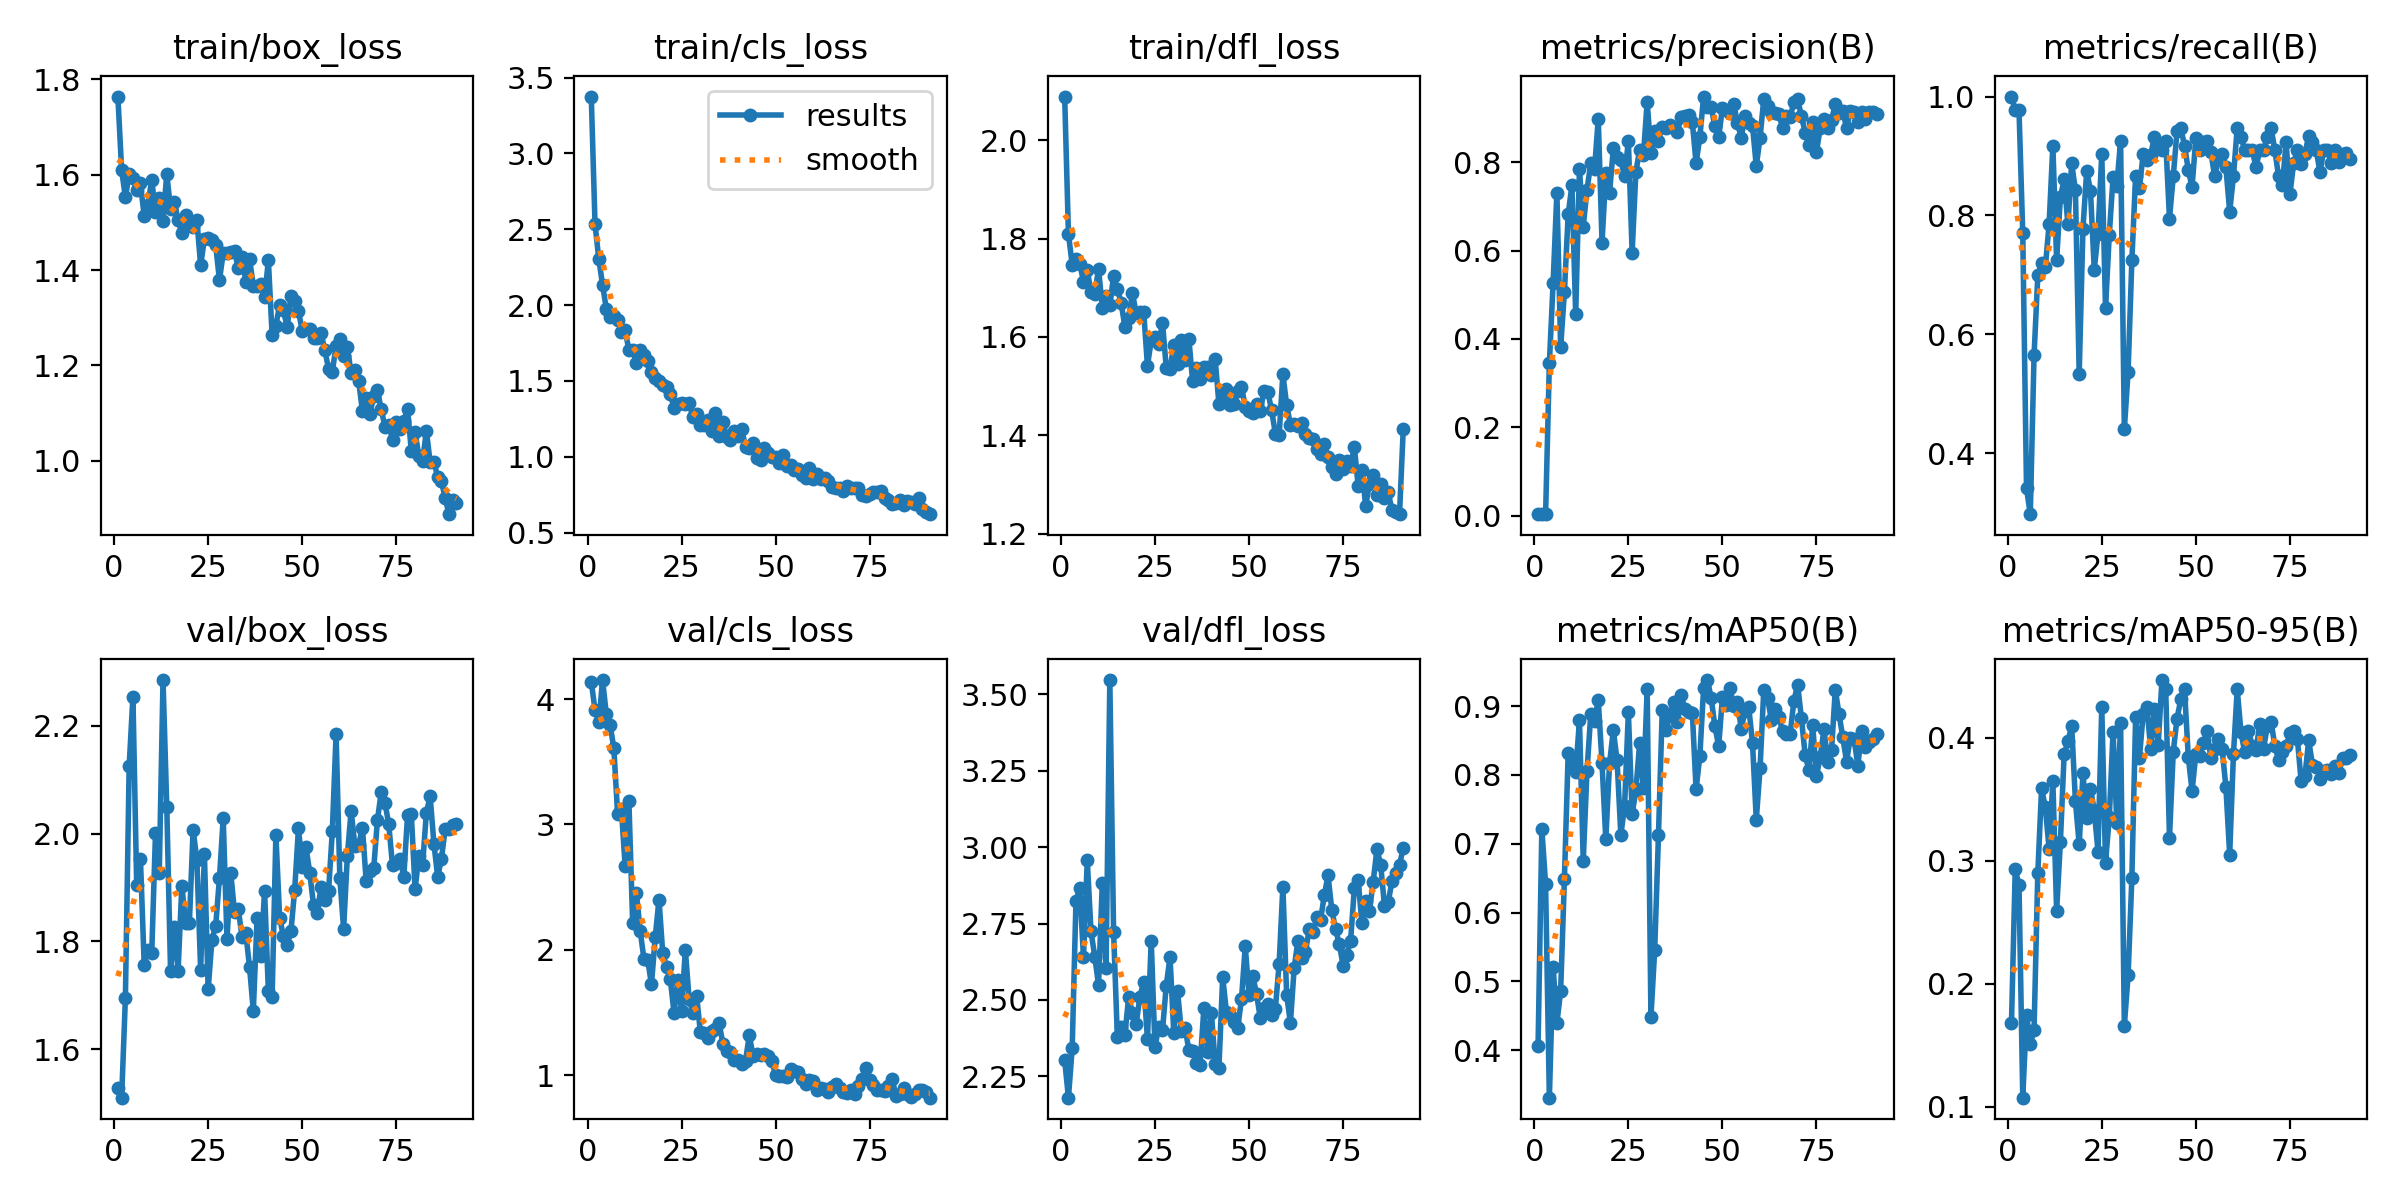

The data file committed next to this chart (first rows):
epoch, time, train/box_loss, train/cls_loss, train/dfl_loss, metrics/precision(B), metrics/recall(B), metrics/mAP50(B), metrics/mAP50-95(B), val/box_loss, val/cls_loss, val/dfl_loss, lr/pg0, lr/pg1, lr/pg2
1, 12.6, 1.764, 3.375, 2.089, 0.00351, 1, 0.4056, 0.1677, 1.528, 4.14, 2.302, 0.0001572, 0.0001572, 0.0001572
2, 23.85, 1.61, 2.532, 1.809, 0.00325, 0.9778, 0.7215, 0.2929, 1.51, 3.911, 2.18, 0.0003254, 0.0003254, 0.0003254
3, 35.56, 1.552, 2.305, 1.747, 0.00328, 0.9778, 0.6412, 0.2804, 1.695, 3.814, 2.342, 0.0004902, 0.0004902, 0.0004902
4, 47.81, 1.601, 2.133, 1.759, 0.3449, 0.7697, 0.3308, 0.1072, 2.125, 4.153, 2.823, 0.0006517, 0.0006517, 0.0006517
5, 61.26, 1.594, 1.976, 1.749, 0.5272, 0.3408, 0.5213, 0.1745, 2.254, 3.88, 2.867, 0.0008097, 0.0008097, 0.0008097
6, 75.24, 1.569, 1.922, 1.712, 0.7315, 0.2974, 0.4393, 0.1506, 1.905, 3.797, 2.64, 0.0009644, 0.0009644, 0.0009644
7, 88.57, 1.582, 1.931, 1.736, 0.3813, 0.5644, 0.4857, 0.1626, 1.953, 3.608, 2.957, 0.001116, 0.001116, 0.001116
8, 101.6, 1.513, 1.902, 1.69, 0.5061, 0.699, 0.6488, 0.2898, 1.756, 3.084, 2.724, 0.001263, 0.001263, 0.001263
9, 114.6, 1.538, 1.822, 1.687, 0.6821, 0.7198, 0.8318, 0.3588, 1.785, 3.127, 2.642, 0.001316, 0.001316, 0.001316
10, 129.6, 1.59, 1.834, 1.739, 0.7482, 0.7129, 0.8171, 0.3433, 1.778, 2.669, 2.548, 0.001302, 0.001302, 0.001302
11, 143.9, 1.521, 1.704, 1.659, 0.4557, 0.7852, 0.8046, 0.3099, 2.001, 3.185, 2.884, 0.001288, 0.001288, 0.001288
12, 157.8, 1.552, 1.704, 1.684, 0.7852, 0.9174, 0.8792, 0.3647, 1.927, 2.216, 2.606, 0.001273, 0.001273, 0.001273
13, 172, 1.503, 1.619, 1.664, 0.6538, 0.7245, 0.6751, 0.2591, 2.285, 2.453, 3.547, 0.001259, 0.001259, 0.001259
14, 184.8, 1.602, 1.701, 1.724, 0.7372, 0.8305, 0.8052, 0.3152, 2.05, 2.15, 2.723, 0.001245, 0.001245, 0.001245
15, 198.4, 1.528, 1.669, 1.698, 0.7976, 0.8607, 0.888, 0.3867, 1.745, 1.927, 2.379, 0.001231, 0.001231, 0.001231
16, 210.8, 1.543, 1.635, 1.67, 0.7842, 0.7848, 0.879, 0.397, 1.826, 1.921, 2.412, 0.001217, 0.001217, 0.001217
17, 223.7, 1.505, 1.562, 1.62, 0.8987, 0.8874, 0.9087, 0.4097, 1.745, 1.723, 2.385, 0.001203, 0.001203, 0.001203
18, 238.4, 1.478, 1.521, 1.638, 0.618, 0.8424, 0.817, 0.3483, 1.903, 2.103, 2.509, 0.001189, 0.001189, 0.001189
19, 253.7, 1.516, 1.5, 1.689, 0.7755, 0.5333, 0.7062, 0.3132, 1.834, 2.401, 2.458, 0.001174, 0.001174, 0.001174
20, 269, 1.5, 1.471, 1.649, 0.7299, 0.778, 0.8169, 0.371, 1.834, 1.971, 2.422, 0.00116, 0.00116, 0.00116
21, 282.5, 1.49, 1.458, 1.651, 0.8315, 0.8752, 0.8649, 0.3345, 2.007, 1.865, 2.51, 0.001146, 0.001146, 0.001146
22, 297.3, 1.506, 1.413, 1.652, 0.8112, 0.8412, 0.8213, 0.3587, 1.951, 1.768, 2.559, 0.001132, 0.001132, 0.001132
23, 315, 1.41, 1.324, 1.541, 0.8046, 0.709, 0.7126, 0.3408, 1.747, 1.495, 2.37, 0.001118, 0.001118, 0.001118
24, 332.6, 1.466, 1.35, 1.593, 0.7679, 0.7687, 0.7552, 0.3075, 1.962, 1.757, 2.694, 0.001104, 0.001104, 0.001104
25, 350.1, 1.468, 1.356, 1.599, 0.8485, 0.903, 0.8913, 0.4251, 1.711, 1.515, 2.347, 0.001089, 0.001089, 0.001089
26, 367.3, 1.464, 1.346, 1.585, 0.5952, 0.6447, 0.7433, 0.2984, 1.803, 2, 2.411, 0.001075, 0.001075, 0.001075
27, 389.3, 1.453, 1.352, 1.629, 0.7788, 0.7677, 0.7774, 0.3353, 1.829, 1.61, 2.4, 0.001061, 0.001061, 0.001061
28, 404.9, 1.379, 1.262, 1.537, 0.8277, 0.864, 0.8463, 0.4046, 1.918, 1.497, 2.546, 0.001047, 0.001047, 0.001047
29, 421.2, 1.436, 1.283, 1.535, 0.8156, 0.8495, 0.7814, 0.331, 2.028, 1.634, 2.641, 0.001033, 0.001033, 0.001033
30, 439.2, 1.436, 1.209, 1.583, 0.9371, 0.9254, 0.9247, 0.4117, 1.804, 1.342, 2.392, 0.001019, 0.001019, 0.001019
31, 460.8, 1.438, 1.211, 1.545, 0.8204, 0.4404, 0.4483, 0.1659, 1.927, 1.334, 2.529, 0.001005, 0.001005, 0.001005
32, 482.4, 1.441, 1.243, 1.593, 0.8718, 0.5374, 0.5457, 0.2067, 1.855, 1.3, 2.398, 0.0009904, 0.0009904, 0.0009904
33, 502.4, 1.404, 1.171, 1.553, 0.8485, 0.7245, 0.7127, 0.2858, 1.86, 1.353, 2.409, 0.0009763, 0.0009763, 0.0009763
34, 522.2, 1.428, 1.286, 1.597, 0.8808, 0.8663, 0.8939, 0.4165, 1.809, 1.365, 2.336, 0.0009621, 0.0009621, 0.0009621
35, 541.7, 1.376, 1.135, 1.511, 0.8769, 0.8453, 0.8651, 0.3832, 1.816, 1.413, 2.331, 0.000948, 0.000948, 0.000948
36, 559.5, 1.423, 1.23, 1.537, 0.884, 0.903, 0.8871, 0.4193, 1.752, 1.249, 2.294, 0.0009339, 0.0009339, 0.0009339
37, 579, 1.367, 1.131, 1.514, 0.8785, 0.8938, 0.9061, 0.4248, 1.671, 1.194, 2.287, 0.0009197, 0.0009197, 0.0009197
38, 596.3, 1.367, 1.113, 1.539, 0.868, 0.9017, 0.8763, 0.3911, 1.844, 1.186, 2.474, 0.0009056, 0.0009056, 0.0009056
39, 611.9, 1.372, 1.171, 1.538, 0.9016, 0.9323, 0.916, 0.4238, 1.773, 1.123, 2.33, 0.0008914, 0.0008914, 0.0008914
40, 627.9, 1.343, 1.14, 1.522, 0.9047, 0.9148, 0.8965, 0.3943, 1.894, 1.121, 2.456, 0.0008773, 0.0008773, 0.0008773
41, 646, 1.421, 1.182, 1.554, 0.9069, 0.9101, 0.8921, 0.4469, 1.708, 1.09, 2.291, 0.0008631, 0.0008631, 0.0008631
42, 663.3, 1.264, 1.065, 1.464, 0.8912, 0.9253, 0.8903, 0.4395, 1.696, 1.114, 2.278, 0.000849, 0.000849, 0.000849
43, 678.8, 1.284, 1.057, 1.475, 0.7981, 0.7946, 0.779, 0.3188, 1.998, 1.318, 2.575, 0.0008348, 0.0008348, 0.0008348
44, 693.2, 1.328, 1.089, 1.494, 0.857, 0.8657, 0.8278, 0.3885, 1.844, 1.154, 2.46, 0.0008207, 0.0008207, 0.0008207
45, 708.4, 1.316, 0.9914, 1.462, 0.9488, 0.9416, 0.9261, 0.4155, 1.809, 1.169, 2.452, 0.0008065, 0.0008065, 0.0008065
46, 724.2, 1.28, 0.977, 1.463, 0.9243, 0.9475, 0.938, 0.4313, 1.794, 1.161, 2.427, 0.0007924, 0.0007924, 0.0007924
47, 737.5, 1.346, 1.056, 1.49, 0.9243, 0.9172, 0.9124, 0.4393, 1.819, 1.165, 2.408, 0.0007782, 0.0007782, 0.0007782
48, 750.8, 1.335, 1.028, 1.499, 0.882, 0.8768, 0.8708, 0.3843, 1.896, 1.154, 2.503, 0.0007641, 0.0007641, 0.0007641
49, 766.4, 1.314, 0.999, 1.458, 0.8569, 0.8474, 0.8419, 0.3568, 2.01, 1.114, 2.675, 0.0007499, 0.0007499, 0.0007499
50, 786.9, 1.273, 1.002, 1.449, 0.9228, 0.93, 0.9129, 0.3866, 1.938, 0.9997, 2.517, 0.0007358, 0.0007358, 0.0007358
51, 801.1, 1.277, 0.9612, 1.445, 0.919, 0.9097, 0.9015, 0.3853, 1.975, 0.9932, 2.579, 0.0007216, 0.0007216, 0.0007216
52, 814.4, 1.277, 1.01, 1.464, 0.911, 0.9229, 0.927, 0.3961, 1.927, 0.9931, 2.519, 0.0007075, 0.0007075, 0.0007075
53, 827.3, 1.257, 0.941, 1.45, 0.9315, 0.9253, 0.9007, 0.4051, 1.867, 0.9871, 2.44, 0.0006934, 0.0006934, 0.0006934
54, 839.2, 1.258, 0.9446, 1.49, 0.8896, 0.9071, 0.9062, 0.3835, 1.852, 1.047, 2.472, 0.0006792, 0.0006792, 0.0006792
55, 850.8, 1.268, 0.9113, 1.488, 0.8552, 0.8657, 0.8672, 0.3905, 1.901, 1.031, 2.487, 0.0006651, 0.0006651, 0.0006651
56, 862.8, 1.232, 0.9204, 1.451, 0.9056, 0.8941, 0.893, 0.399, 1.876, 1.022, 2.451, 0.0006509, 0.0006509, 0.0006509
57, 875, 1.193, 0.878, 1.403, 0.8887, 0.903, 0.8982, 0.3907, 1.893, 0.9728, 2.471, 0.0006368, 0.0006368, 0.0006368
58, 887.6, 1.187, 0.8606, 1.4, 0.8823, 0.8808, 0.8462, 0.3595, 2.004, 0.9275, 2.617, 0.0006226, 0.0006226, 0.0006226
59, 900, 1.241, 0.927, 1.524, 0.7915, 0.8061, 0.735, 0.305, 2.184, 0.9621, 2.871, 0.0006085, 0.0006085, 0.0006085
60, 912.6, 1.255, 0.8559, 1.461, 0.8553, 0.8657, 0.8095, 0.3865, 1.917, 0.9509, 2.517, 0.0005943, 0.0005943, 0.0005943
... 31 more rows
